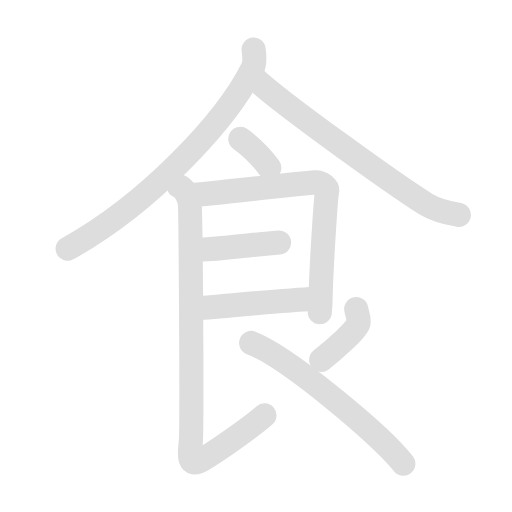
t = 0.00 s
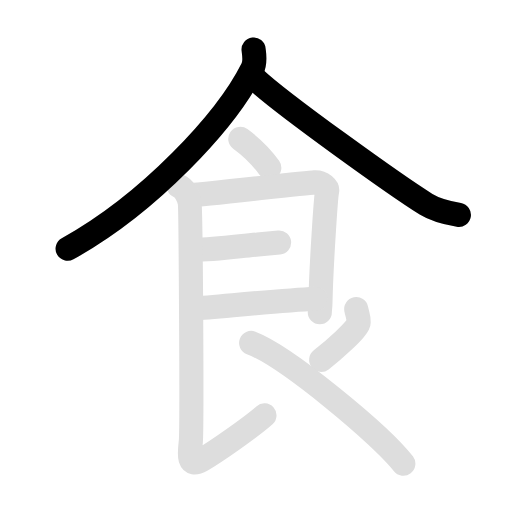
t = 2.03 s
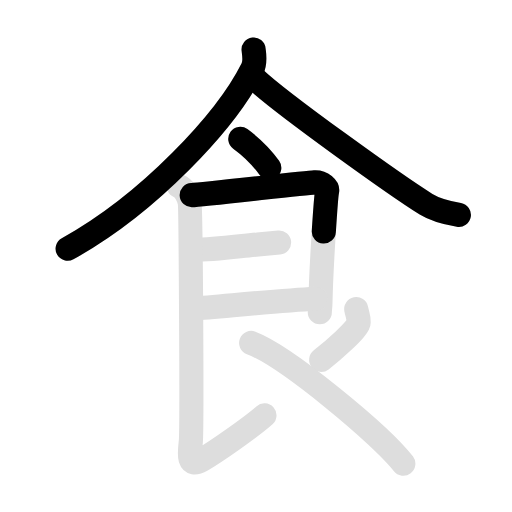
t = 4.05 s
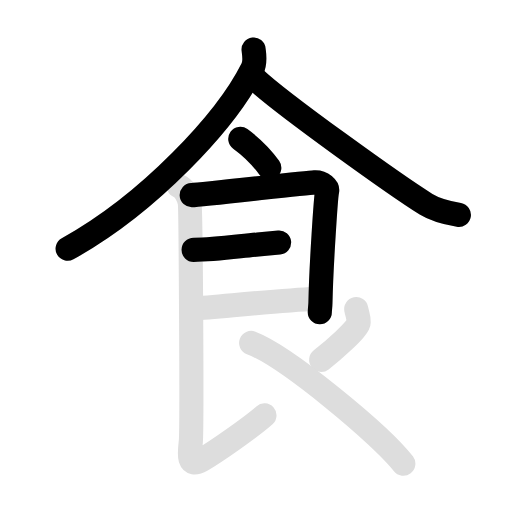
t = 5.80 s
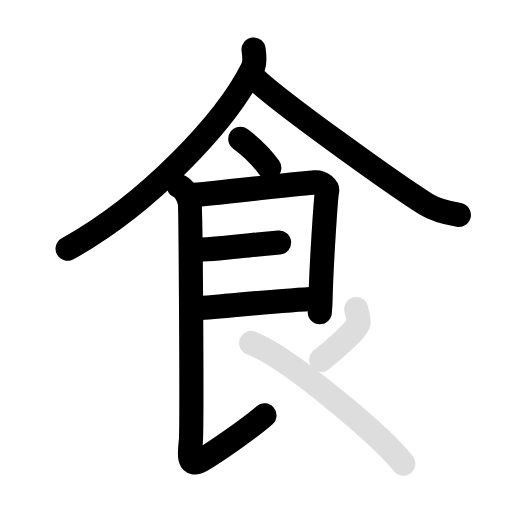
t = 8.15 s
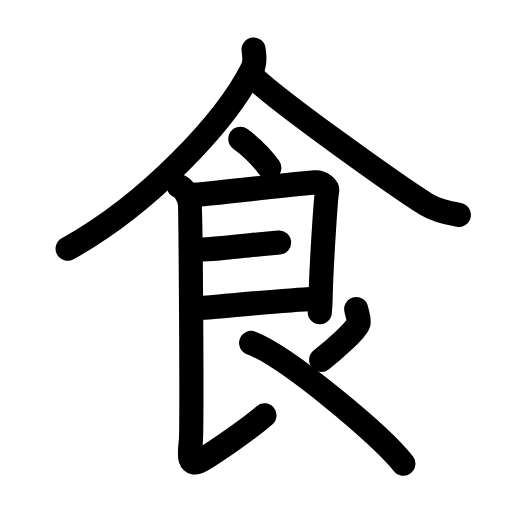
t = 10.00 s

The animated SVG that drew these frames (rendered in a browser with its animation timeline set to each time). Animation: 18 SMIL elements (animate=10,set=8); frames cover the first 10.00 s, repeats indefinitely.

<svg id="kvg-098df-Kaisho" class="kanjivg" viewBox="0 0 106 106" width="106" height="106" xmlns="http://www.w3.org/2000/svg" xmlns:xlink="http://www.w3.org/1999/xlink" xml:space="preserve" version="1.1" baseProfile="full"><defs><style type="text/css">path.black{fill:none;stroke:black;stroke-width:5;stroke-linecap:round;stroke-linejoin:round;}path.grey{fill:none;stroke:#ddd;stroke-width:5;stroke-linecap:round;stroke-linejoin:round;}path.stroke{fill:none;stroke:black;stroke-width:5;stroke-linecap:round;stroke-linejoin:round;}text{font-size:16px;font-family:Segoe UI Symbol,Cambria Math,DejaVu Sans,Symbola,Quivira,STIX,Code2000;-webkit-touch-callout:none;cursor:pointer;-webkit-user-select:none;-khtml-user-select:none;-moz-user-select:none;-ms-user-select:none;user-select: none;}text:hover{color:#777;}#reset{font-weight:bold;}</style><marker id="markerStart" markerWidth="8" markerHeight="8" style="overflow:visible;"><circle cx="0" cy="0" r="1.5" style="stroke:none;fill:red;fill-opacity:0.5;"/></marker><marker id="markerEnd" style="overflow:visible;"><circle cx="0" cy="0" r="0.8" style="stroke:none;fill:blue;fill-opacity:0.5;"><animate attributeName="opacity" from="1" to="0" dur="3s" repeatCount="indefinite" /></circle></marker></defs><path d="M52.5,10.25c0.11,0.97,0.44,2.59-0.22,3.9C46.89,24.98,30.83,42.17,14,51.5" class="grey" /><path d="M52.75,16.25c5.53,5.21,29.35,22.22,35.46,26.03c2.07,1.29,4.73,1.85,6.79,2.22" class="grey" /><path d="M49.75,28.75c2.75,2,4.75,4.25,6,6" class="grey" /><path d="M39.69,40.41c2.2-0.1,23.41-2.54,25.42-2.66c1.67-0.1,2.74,1.16,2.61,1.78C67.46,40.77,66.5,55,66.34,62.65c-0.02,0.95-0.13,1.36-0.13,1.99" class="grey" /><path d="M40.08,51.73c4.42,0,8.92-0.7,13.31-1.12c1.48-0.14,2.97-0.28,4.39-0.41" class="grey" /><path d="M39.94,63.9c6.06-0.45,17.81-1.65,25.35-2.04" class="grey" /><path d="M37,38.5c1.25,0.5,2,2.25,2.25,3.25s0.53,47.27,0.25,49.75c-0.25,2.25-0.75,5.5,2.25,3.75s10.5-7,13-9.25" class="grey" /><path d="M73.75,64c0.25,1.25,0.5,1.5,0.5,2.75s-5.5,6-7.75,7.75" class="grey" /><path d="M52,71c7.35,2.78,27.04,19.17,31.5,25" class="grey" /><path d="M52.5,10.25c0.11,0.97,0.44,2.59-0.22,3.9C46.89,24.98,30.83,42.17,14,51.5" class="stroke" stroke-dasharray="150"><animate attributeName="stroke-dashoffset" from="150" to="0" dur="1.8s" begin="0.0s" fill="freeze" /></path><path d="M52.75,16.25c5.53,5.21,29.35,22.22,35.46,26.03c2.07,1.29,4.73,1.85,6.79,2.22" class="stroke" stroke-dasharray="150"><set attributeName="opacity" to="0" dur="1.4s" /><animate attributeName="stroke-dashoffset" from="150" to="0" dur="1.8s" begin="1.4s" fill="freeze" /></path><path d="M49.75,28.75c2.75,2,4.75,4.25,6,6" class="stroke" stroke-dasharray="150"><set attributeName="opacity" to="0" dur="2.7s" /><animate attributeName="stroke-dashoffset" from="150" to="0" dur="1.8s" begin="2.7s" fill="freeze" /></path><path d="M39.69,40.41c2.2-0.1,23.41-2.54,25.42-2.66c1.67-0.1,2.74,1.16,2.61,1.78C67.46,40.77,66.5,55,66.34,62.65c-0.02,0.95-0.13,1.36-0.13,1.99" class="stroke" stroke-dasharray="150"><set attributeName="opacity" to="0" dur="3.6s" /><animate attributeName="stroke-dashoffset" from="150" to="0" dur="1.8s" begin="3.6s" fill="freeze" /></path><path d="M40.08,51.73c4.42,0,8.92-0.7,13.31-1.12c1.48-0.14,2.97-0.28,4.39-0.41" class="stroke" stroke-dasharray="150"><set attributeName="opacity" to="0" dur="4.9s" /><animate attributeName="stroke-dashoffset" from="150" to="0" dur="1.8s" begin="4.9s" fill="freeze" /></path><path d="M39.94,63.9c6.06-0.45,17.81-1.65,25.35-2.04" class="stroke" stroke-dasharray="150"><set attributeName="opacity" to="0" dur="5.800000000000001s" /><animate attributeName="stroke-dashoffset" from="150" to="0" dur="1.8s" begin="5.800000000000001s" fill="freeze" /></path><path d="M37,38.5c1.25,0.5,2,2.25,2.25,3.25s0.53,47.27,0.25,49.75c-0.25,2.25-0.75,5.5,2.25,3.75s10.5-7,13-9.25" class="stroke" stroke-dasharray="150"><set attributeName="opacity" to="0" dur="6.800000000000001s" /><animate attributeName="stroke-dashoffset" from="150" to="0" dur="1.8s" begin="6.800000000000001s" fill="freeze" /></path><path d="M73.75,64c0.25,1.25,0.5,1.5,0.5,2.75s-5.5,6-7.75,7.75" class="stroke" stroke-dasharray="150"><set attributeName="opacity" to="0" dur="8.5s" /><animate attributeName="stroke-dashoffset" from="150" to="0" dur="1.8s" begin="8.5s" fill="freeze" /></path><path d="M52,71c7.35,2.78,27.04,19.17,31.5,25" class="stroke" stroke-dasharray="150"><set attributeName="opacity" to="0" dur="9.4s" /><animate attributeName="stroke-dashoffset" from="150" to="0" dur="1.8s" begin="9.4s" fill="freeze" /></path></svg>
